Image classification data set "datasets" (SuperAI520/HandHoldingObjectClassification on GitHub). Class labels (2): holding nothing, holding object.

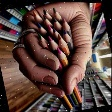
Label: holding object

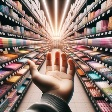
Label: holding nothing

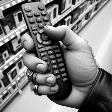
Label: holding object

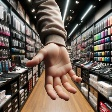
Label: holding nothing

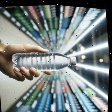
Label: holding object

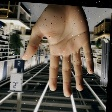
Label: holding nothing
